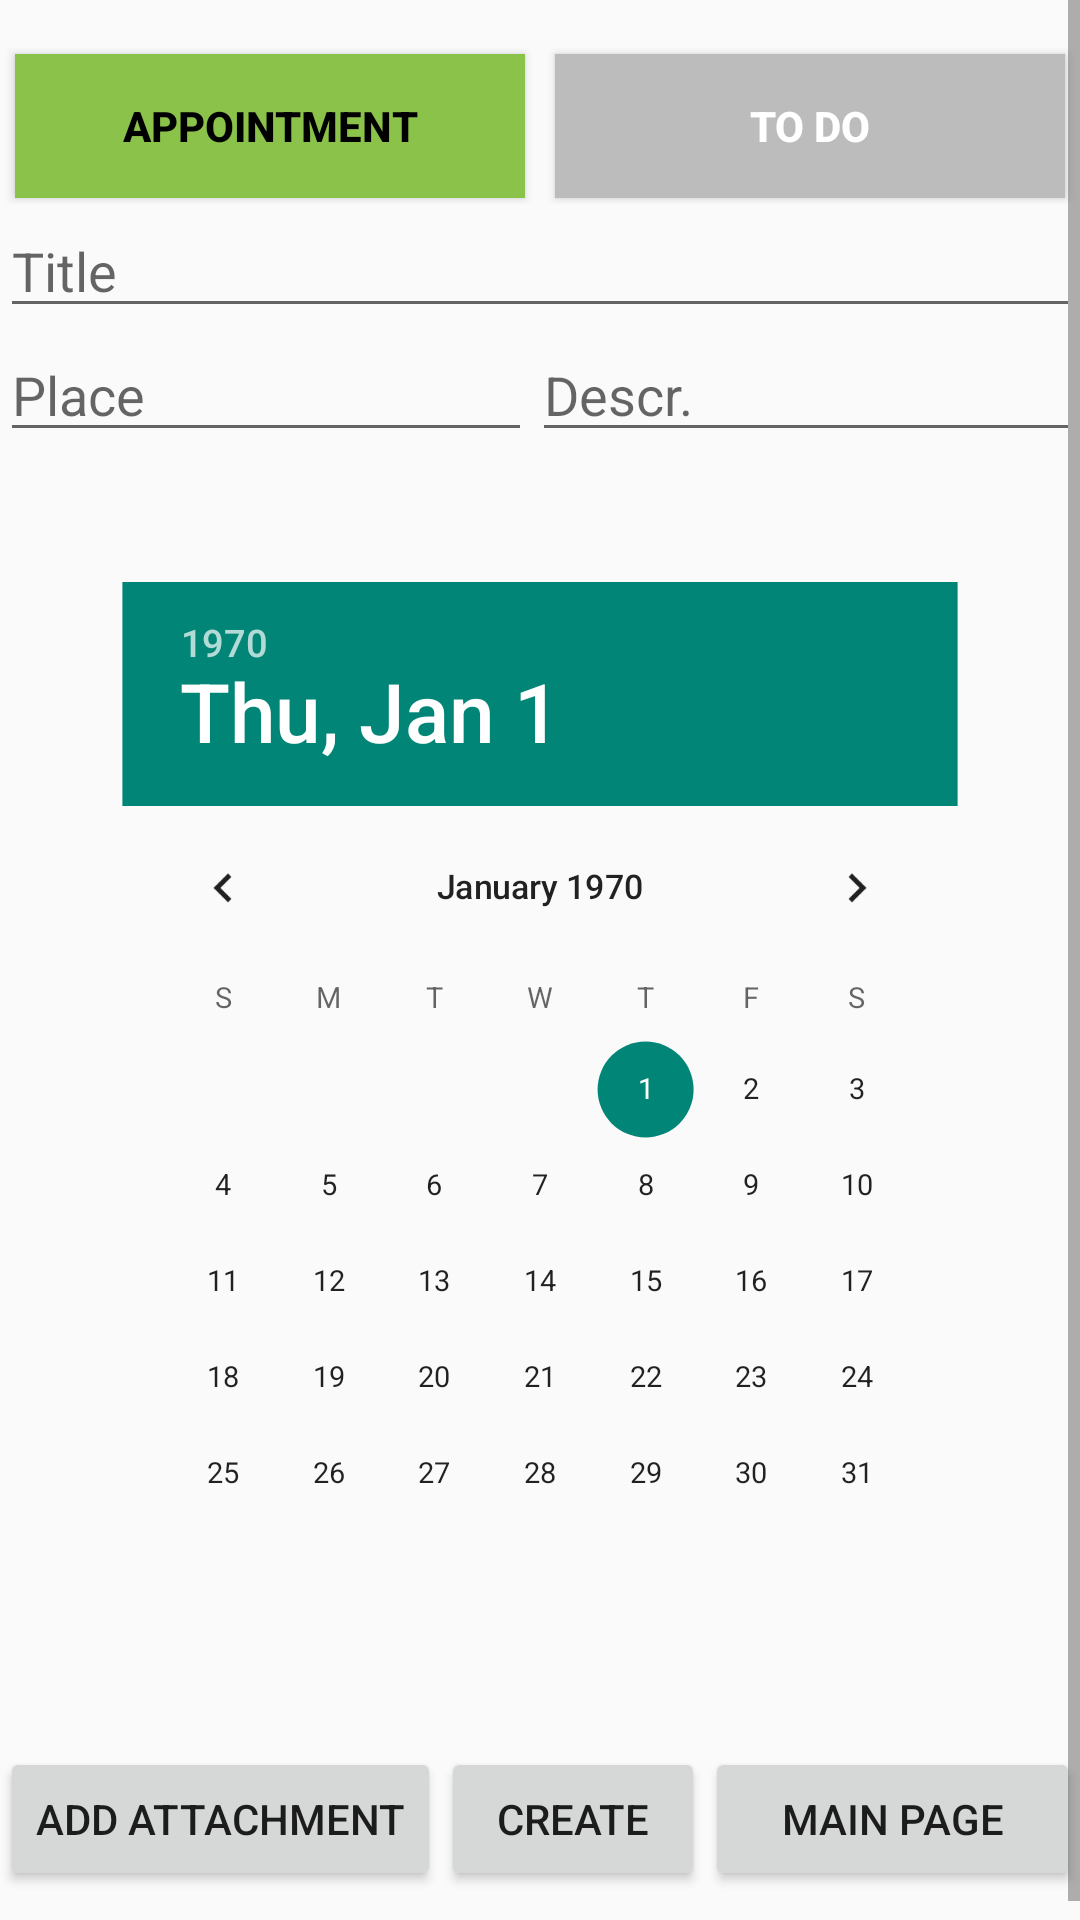

The Android layout XML behind this screen, and the referenced resources:
<!-- AndroidManifest.xml: application theme Theme.Taskly -->
<!-- res/layout/activity_appointment_creation.xml -->
<?xml version="1.0" encoding="utf-8"?>
<LinearLayout xmlns:android="http://schemas.android.com/apk/res/android"
    xmlns:app="http://schemas.android.com/apk/res-auto"
    xmlns:tools="http://schemas.android.com/tools"
    android:layout_width="match_parent"
    android:layout_height="match_parent"
    android:orientation="vertical"
    tools:context=".view.AppointmentCreationActivity">

    <ScrollView
        android:layout_width="match_parent"
        android:layout_height="match_parent">

        <LinearLayout
            android:layout_width="match_parent"
            android:layout_height="match_parent"
            android:orientation="vertical"
            android:layout_marginTop="16dp">

            <LinearLayout
                android:layout_width="match_parent"
                android:layout_height="wrap_content"
                android:orientation="horizontal">

                <Button
                    android:layout_width="match_parent"
                    android:layout_height="match_parent"
                    android:text="Appointment"
                    android:textColor="@color/black"
                    android:textStyle="bold"
                    android:layout_marginStart="5dp"
                    android:layout_marginEnd="5dp"
                    android:layout_marginTop="2dp"
                    android:layout_marginBottom="2dp"
                    android:background="@color/olvie_green"
                    android:layout_weight="1">
                </Button>
                <Button
                    android:id="@+id/changeToTodoButton"
                    android:layout_width="match_parent"
                    android:layout_height="match_parent"
                    android:text="To Do"
                    android:textColor="@color/white"
                    android:textStyle="bold"
                    android:layout_marginStart="5dp"
                    android:layout_marginEnd="5dp"
                    android:layout_marginTop="2dp"
                    android:layout_marginBottom="2dp"
                    android:background="@color/grey"
                    android:layout_weight="1">
                </Button>
            </LinearLayout>

            <EditText
                android:id="@+id/editTextTaskTitle"
                android:layout_width="match_parent"
                android:layout_height="wrap_content"
                android:hint="Title" />

            <LinearLayout
                android:layout_width="match_parent"
                android:layout_height="wrap_content"
                android:orientation="horizontal">

                <EditText
                    android:id="@+id/editTextPlace"
                    android:layout_width="wrap_content"
                    android:layout_height="wrap_content"
                    android:hint="Place"
                    android:layout_weight="1"/>

                <EditText
                    android:id="@+id/editTextDescription"
                    android:layout_width="wrap_content"
                    android:layout_height="wrap_content"
                    android:hint="Descr."
                    android:layout_weight="1"/>
            </LinearLayout>

            <DatePicker
                android:id="@+id/datePickerTaskCreation"
                android:datePickerMode="calendar"
                android:layout_width="wrap_content"
                android:layout_height="wrap_content"
                android:layout_gravity="center_horizontal"
                android:scaleX=".8"
                android:scaleY=".8"/>

            <LinearLayout
                android:layout_width="match_parent"
                android:layout_height="match_parent">
                <Button
                    android:id="@+id/buttonAttachmentMenu"
                    android:layout_width="wrap_content"
                    android:layout_height="wrap_content"
                    android:layout_gravity="center_horizontal"
                    android:text="Add Attachment"/>

                <Button
                    android:id="@+id/buttonTaskCreation"
                    android:layout_width="wrap_content"
                    android:layout_height="wrap_content"
                    android:layout_gravity="center_horizontal"
                    android:text="Create"/>
                <Button
                    android:id="@+id/buttonMainPage"
                    android:layout_width="match_parent"
                    android:layout_height="wrap_content"
                    android:layout_gravity="center_horizontal"
                    android:layout_marginTop="8dp"
                    android:layout_marginBottom="8dp"
                    android:text="Main Page"/>

            </LinearLayout>

        </LinearLayout>
    </ScrollView>
</LinearLayout>
<!-- resources referenced by this layout -->
<resources>
  <color name="black">#FF000000</color>
  <color name="grey">#BCBCBC</color>
  <color name="olvie_green">#8BC34A</color>
  <color name="white">#FFFFFFFF</color>
  <style name="Theme.Taskly" parent="Theme.AppCompat.Light.DarkActionBar">
          
          <item name="colorPrimary">@color/purple_500</item>
          <item name="colorPrimaryVariant">@color/purple_700</item>
          <item name="colorOnPrimary">@color/white</item>
          
          <item name="colorSecondary">@color/teal_200</item>
          <item name="colorSecondaryVariant">@color/teal_700</item>
          <item name="colorOnSecondary">@color/black</item>
          
          <item name="android:statusBarColor">?attr/colorPrimaryVariant</item>
          
      </style>
  <color name="purple_500">#FF6200EE</color>
  <color name="purple_700">#FF3700B3</color>
  <color name="teal_200">#FF03DAC5</color>
  <color name="teal_700">#FF018786</color>
</resources>
